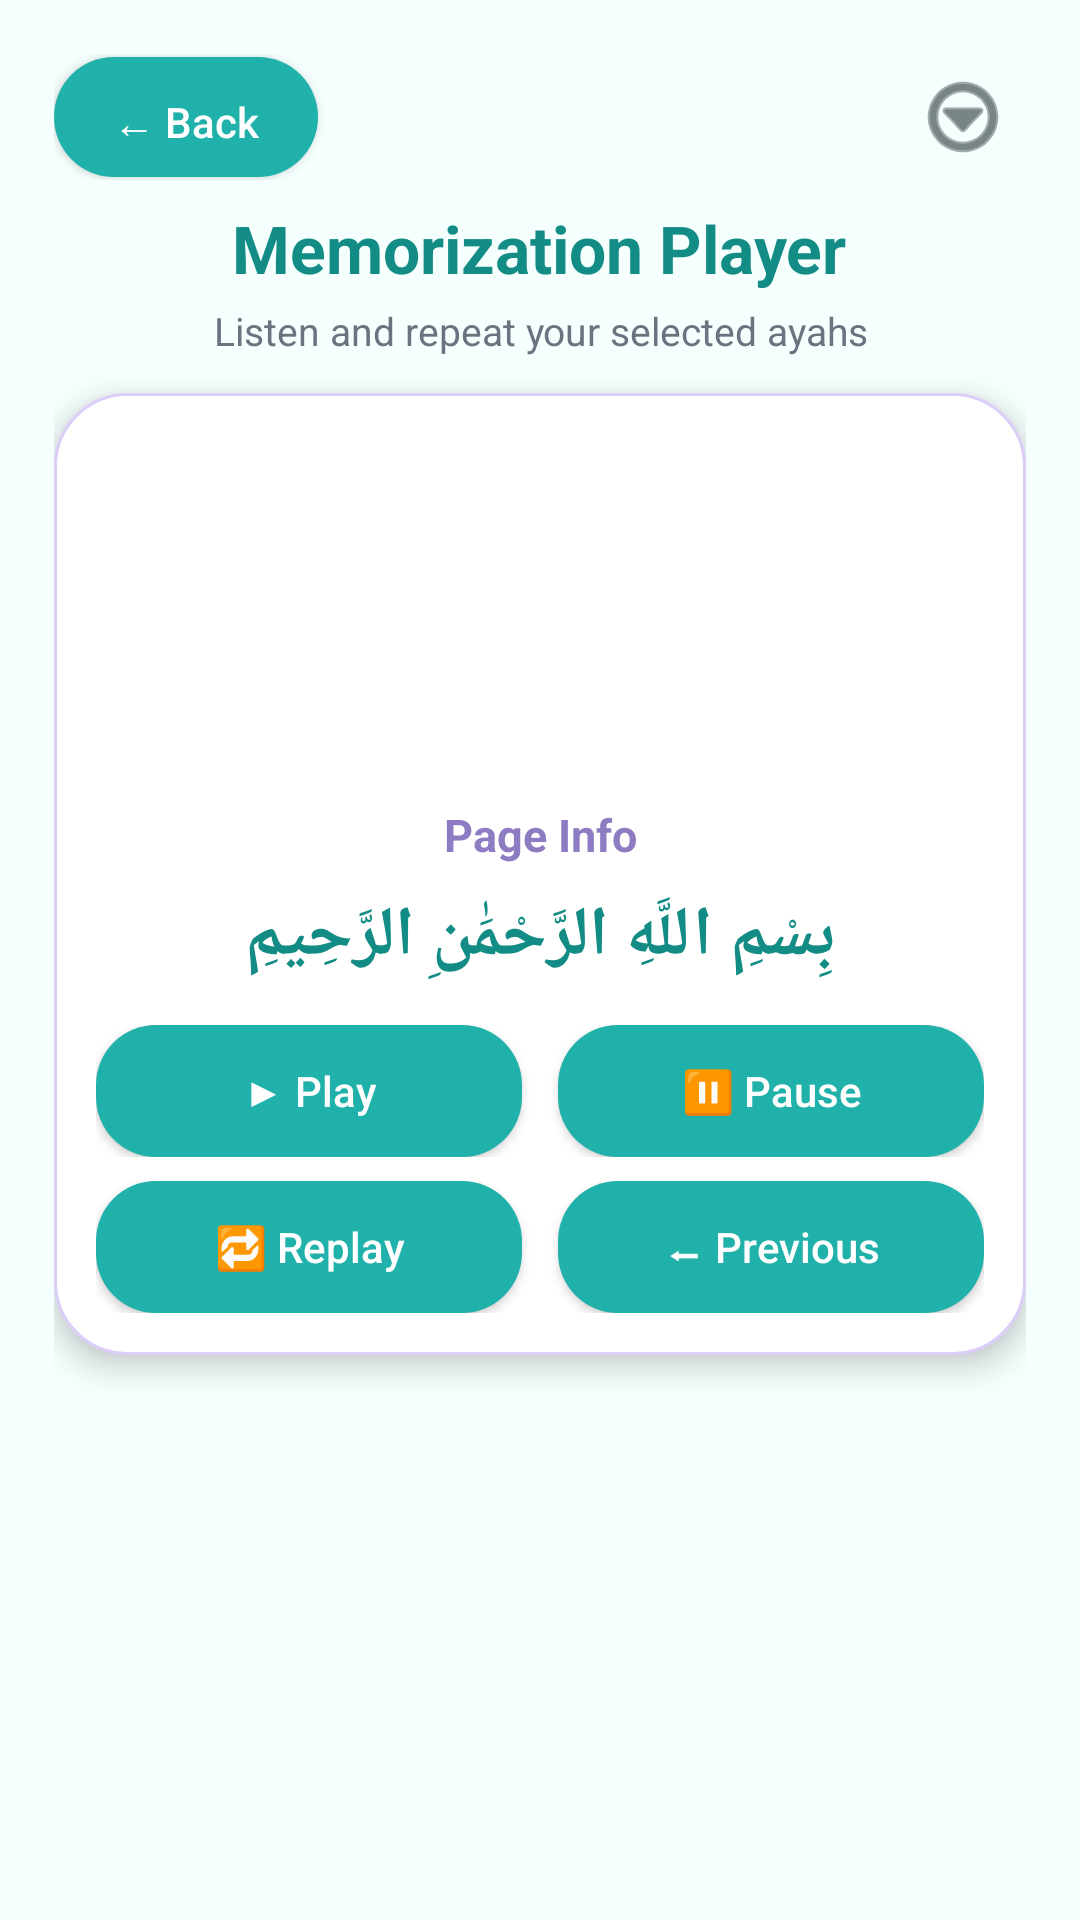

Produce the Android XML layout that renders to this screen, including the resource entries it uses.
<!-- AndroidManifest.xml: application theme Theme.Qiraati -->
<!-- res/layout/activity_third.xml -->
<?xml version="1.0" encoding="utf-8"?>
<ScrollView xmlns:android="http://schemas.android.com/apk/res/android"
    xmlns:app="http://schemas.android.com/apk/res-auto"
    android:layout_width="match_parent"
    android:layout_height="match_parent"
    android:fillViewport="true"
    android:background="@color/background_light">

    
    <LinearLayout
        android:layout_width="match_parent"
        android:layout_height="wrap_content"
        android:orientation="vertical"
        android:padding="18dp"
        android:gravity="center_horizontal">

        
        <LinearLayout
            android:layout_width="match_parent"
            android:layout_height="wrap_content"
            android:orientation="horizontal"
            android:gravity="center_vertical"
            android:layout_marginBottom="6dp">

            
            <Button
                android:id="@+id/btnBack"
                android:layout_width="wrap_content"
                android:layout_height="40dp"
                android:text="← Back"
                android:textAllCaps="false"
                android:textColor="@color/text_light"
                android:background="@drawable/rounded_button" />

            
            <Space
                android:layout_width="0dp"
                android:layout_height="1dp"
                android:layout_weight="1" />

            
            <ImageButton
                android:id="@+id/btnMenu"
                android:layout_width="42dp"
                android:layout_height="42dp"
                android:src="@android:drawable/ic_menu_more"
                android:background="@android:color/transparent"
                app:tint="@color/text_dark"
                android:contentDescription="Menu" />
        </LinearLayout>

        
        <TextView
            android:id="@+id/tvTitle"
            android:layout_width="wrap_content"
            android:layout_height="wrap_content"
            android:text="Memorization Player"
            android:textColor="@color/teal_dark"
            android:textStyle="bold"
            android:textSize="22sp"
            android:layout_marginTop="2dp"
            android:layout_marginBottom="4dp" />

        
        <TextView
            android:id="@+id/tvSubtitle"
            android:layout_width="wrap_content"
            android:layout_height="wrap_content"
            android:text="Listen and repeat your selected ayahs"
            android:textColor="@color/text_gray"
            android:textSize="13sp"
            android:gravity="center"
            android:layout_marginBottom="12dp" />

        
        <LinearLayout
            android:layout_width="match_parent"
            android:layout_height="wrap_content"
            android:orientation="vertical"
            android:background="@drawable/card_background"
            android:elevation="6dp"
            android:padding="14dp">

            
            <ImageView
                android:id="@+id/imgPage"
                android:layout_width="match_parent"
                android:layout_height="115dp"
                android:scaleType="fitCenter"
                android:layout_marginBottom="8dp" />

            
            <TextView
                android:id="@+id/tvPageInfo"
                android:layout_width="match_parent"
                android:layout_height="wrap_content"
                android:text="Page Info"
                android:textColor="@color/purple_main"
                android:textSize="15sp"
                android:textStyle="bold"
                android:gravity="center"
                android:layout_marginBottom="8dp" />

            
            <TextView
                android:id="@+id/tvDisplay"
                android:layout_width="match_parent"
                android:layout_height="wrap_content"
                android:text="بِسْمِ اللَّهِ الرَّحْمَٰنِ الرَّحِيمِ"
                android:textColor="@color/teal_dark"
                android:textSize="23sp"
                android:textStyle="bold"
                android:gravity="center"
                android:lineSpacingExtra="6dp"
                android:layout_marginBottom="14dp" />

            
            <LinearLayout
                android:layout_width="match_parent"
                android:layout_height="wrap_content"
                android:orientation="horizontal"
                android:gravity="center"
                android:layout_marginBottom="8dp">

                
                <Button
                    android:id="@+id/btnPlay"
                    android:layout_width="0dp"
                    android:layout_height="44dp"
                    android:layout_weight="1"
                    android:text="▶ Play"
                    android:textAllCaps="false"
                    android:textColor="@color/text_light"
                    android:textSize="14sp"
                    android:background="@drawable/rounded_button"
                    android:layout_marginEnd="6dp" />

                
                <Button
                    android:id="@+id/btnPause"
                    android:layout_width="0dp"
                    android:layout_height="44dp"
                    android:layout_weight="1"
                    android:text="⏸ Pause"
                    android:textAllCaps="false"
                    android:textColor="@color/text_light"
                    android:textSize="14sp"
                    android:background="@drawable/rounded_button"
                    android:layout_marginStart="6dp" />
            </LinearLayout>

            
            <LinearLayout
                android:layout_width="match_parent"
                android:layout_height="wrap_content"
                android:orientation="horizontal"
                android:gravity="center">

                
                <Button
                    android:id="@+id/btnReplay"
                    android:layout_width="0dp"
                    android:layout_height="44dp"
                    android:layout_weight="1"
                    android:text="🔁 Replay"
                    android:textAllCaps="false"
                    android:textColor="@color/text_light"
                    android:textSize="14sp"
                    android:background="@drawable/rounded_button"
                    android:layout_marginEnd="6dp" />

                
                <Button
                    android:id="@+id/btnPrevious"
                    android:layout_width="0dp"
                    android:layout_height="44dp"
                    android:layout_weight="1"
                    android:text="⬅ Previous"
                    android:textAllCaps="false"
                    android:textColor="@color/text_light"
                    android:textSize="14sp"
                    android:background="@drawable/rounded_button"
                    android:layout_marginStart="6dp" />
            </LinearLayout>

        </LinearLayout>

    </LinearLayout>

</ScrollView>
<!-- resources referenced by this layout -->
<resources>
  <color name="background_light">#F5FFFD</color>
  <color name="purple_main">#8E7CC3</color>
  <color name="teal_dark">#128C85</color>
  <color name="text_dark">#263238</color>
  <color name="text_gray">#6B7280</color>
  <color name="text_light">#FFFFFF</color>
  <!-- drawable card_background (drawable) -->
  <?xml version="1.0" encoding="utf-8"?>
  <shape xmlns:android="http://schemas.android.com/apk/res/android">
  
      <solid android:color="@color/card_light"/>
  
      <corners android:radius="24dp"/>
  
      <stroke
          android:width="1dp"
          android:color="@color/purple_light"/>
  
      <padding
          android:left="18dp"
          android:top="18dp"
          android:right="18dp"
          android:bottom="18dp"/>
  
  </shape>
  <!-- drawable rounded_button (drawable) -->
  <?xml version="1.0" encoding="utf-8"?>
  <shape xmlns:android="http://schemas.android.com/apk/res/android">
  
      <solid android:color="@color/teal_main"/>
  
      <corners android:radius="20dp"/>
  
      <padding
          android:left="12dp"
          android:top="12dp"
          android:right="12dp"
          android:bottom="12dp"/>
  
  </shape>
  <style name="Theme.Qiraati" parent="Theme.Material3.DayNight.NoActionBar">
  
          <item name="colorPrimary">@color/teal_main</item>
          <item name="colorSecondary">@color/purple_main</item>
  
          <item name="android:statusBarColor">@color/teal_dark</item>
  
          <item name="android:windowBackground">@color/background_light</item>
  
      </style>
  <color name="card_light">#FFFFFF</color>
  <color name="purple_light">#DCCEF9</color>
  <color name="teal_main">#20B2AA</color>
</resources>
